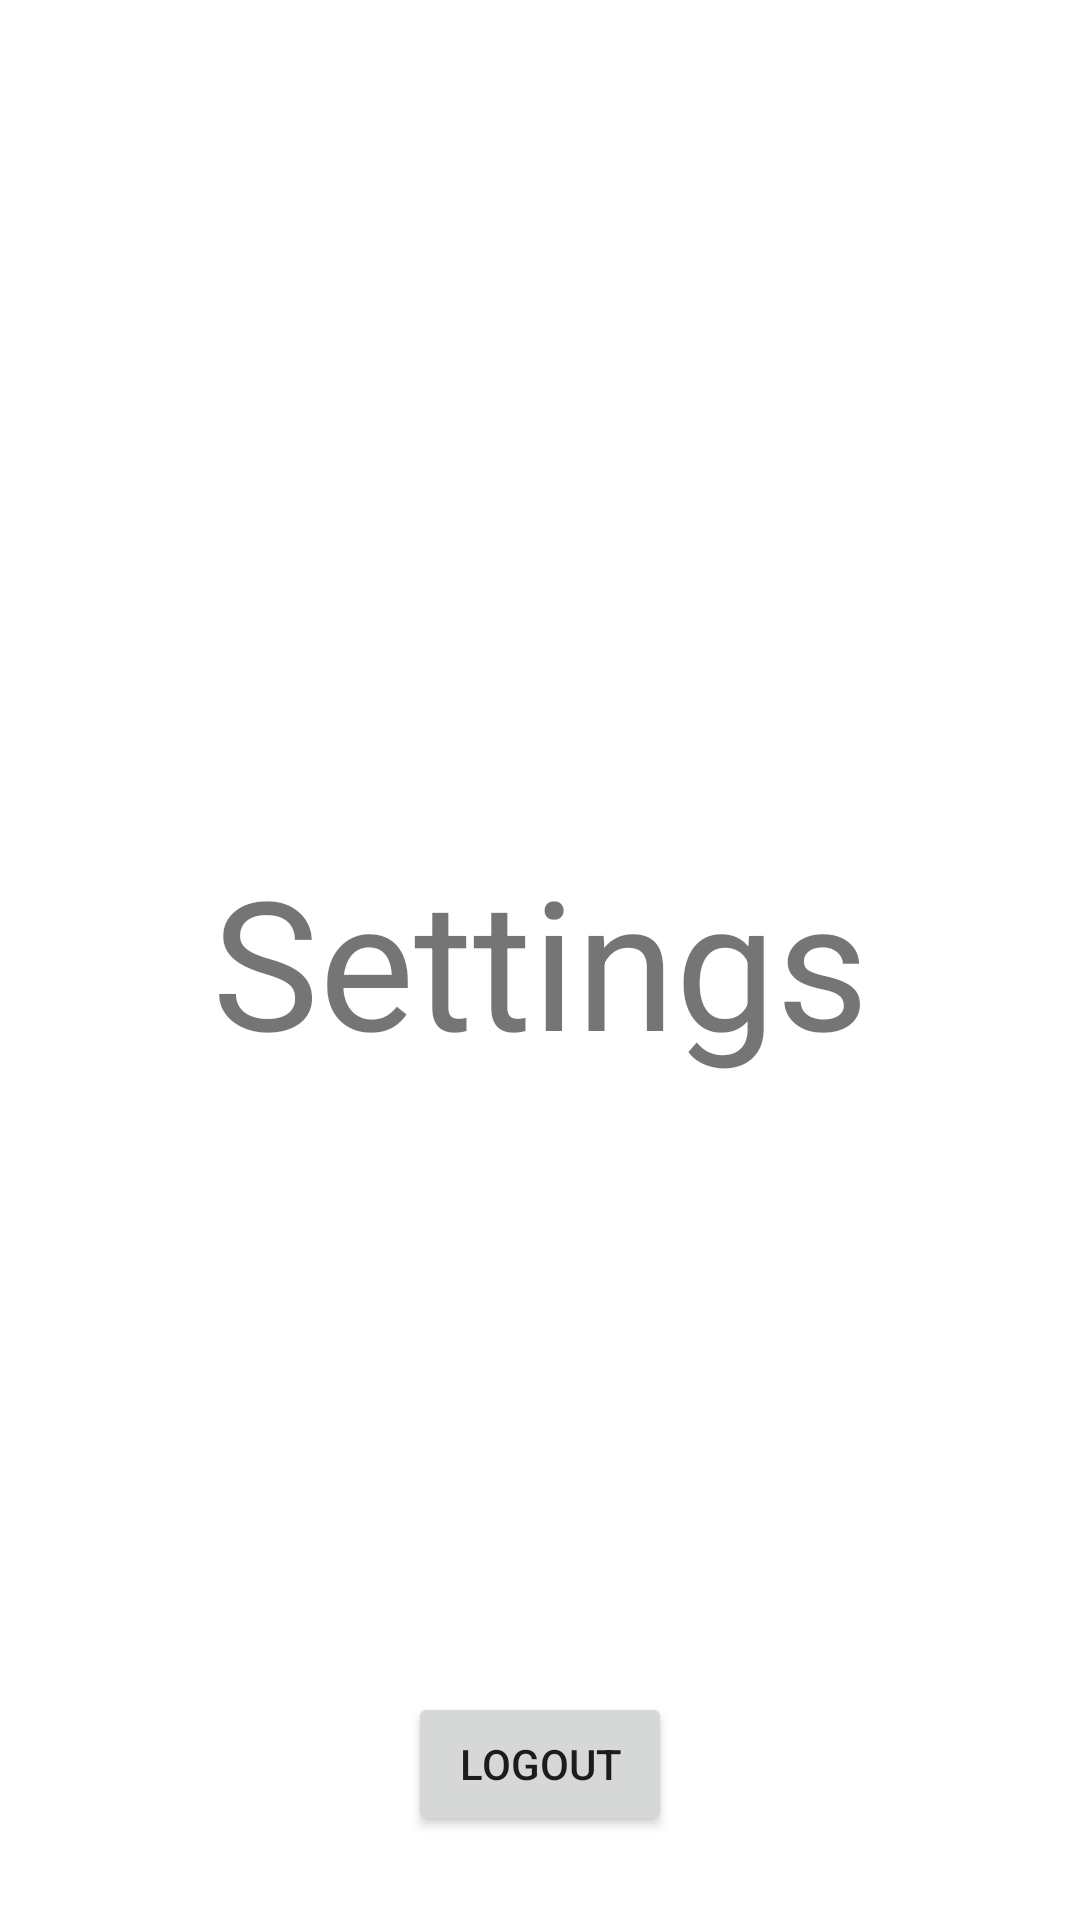

Reconstruct the res/layout file that produces this screen, plus the resources it refers to.
<!-- AndroidManifest.xml: application theme Theme.IQGame -->
<!-- res/layout/activity_settings.xml -->
<?xml version="1.0" encoding="utf-8"?>
<androidx.constraintlayout.widget.ConstraintLayout xmlns:android="http://schemas.android.com/apk/res/android"
    xmlns:app="http://schemas.android.com/apk/res-auto"
    xmlns:tools="http://schemas.android.com/tools"
    android:layout_width="match_parent"
    android:layout_height="match_parent"
    tools:context=".mainactivities.settings.Settings">

    <TextView
        android:layout_width="wrap_content"
        android:layout_height="wrap_content"
        android:text="Settings"
        android:textSize="60dp"
        app:layout_constraintBottom_toBottomOf="parent"
        app:layout_constraintEnd_toEndOf="parent"
        app:layout_constraintStart_toStartOf="parent"
        app:layout_constraintTop_toTopOf="parent" />

    <Button
        android:id="@+id/logout"
        android:layout_width="wrap_content"
        android:layout_height="wrap_content"
        android:layout_marginBottom="28dp"
        android:text="Logout"
        app:layout_constraintBottom_toBottomOf="parent"
        app:layout_constraintEnd_toEndOf="parent"
        app:layout_constraintStart_toStartOf="parent" />

</androidx.constraintlayout.widget.ConstraintLayout>
<!-- resources referenced by this layout -->
<resources>
  <style name="Theme.IQGame" parent="Theme.MaterialComponents.Light.NoActionBar">
          
          <item name="colorPrimary">@color/purple_500</item>
          <item name="colorPrimaryVariant">@color/purple_700</item>
          <item name="colorOnPrimary">@color/white</item>
          
          <item name="colorSecondary">@color/teal_200</item>
          <item name="colorSecondaryVariant">@color/teal_700</item>
          <item name="colorOnSecondary">@color/black</item>
          
          <item name="android:statusBarColor" tools:targetApi="l">?attr/colorPrimaryVariant</item>
  
          <item name="android:forceDarkAllowed" tools:targetApi="q">false</item>
      </style>
  <color name="purple_500">#FF6200EE</color>
  <color name="purple_700">#FF3700B3</color>
  <color name="white">#FFFFFFFF</color>
  <color name="teal_200">#FF03DAC5</color>
  <color name="teal_700">#FF018786</color>
  <color name="black">#FF000000</color>
</resources>
